Run: headless pygame with SDL's dummy video driver; simulated clock (each Clock.tick advances the game by its frame time, no real sleeping); random seed 0; keys injected as events and as key.get_pressed() state; no mouse input.
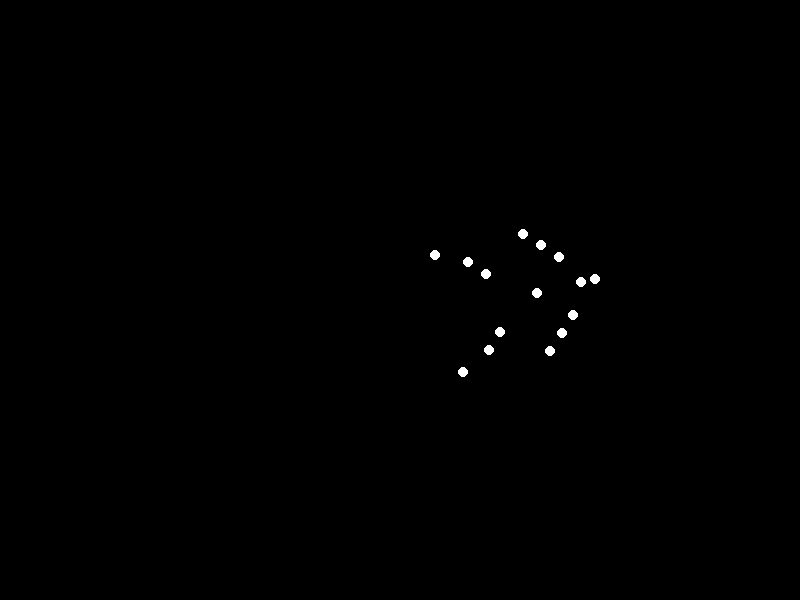
Frame 1 of 4 · flips 1–60 · no input
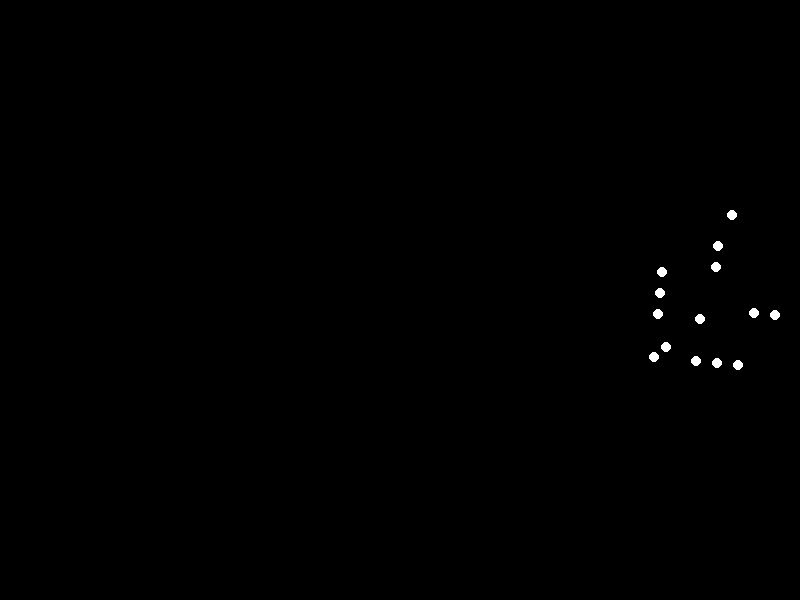
Frame 2 of 4 · flips 61–180 · tapped SPACE, RETURN · held RIGHT (→), D
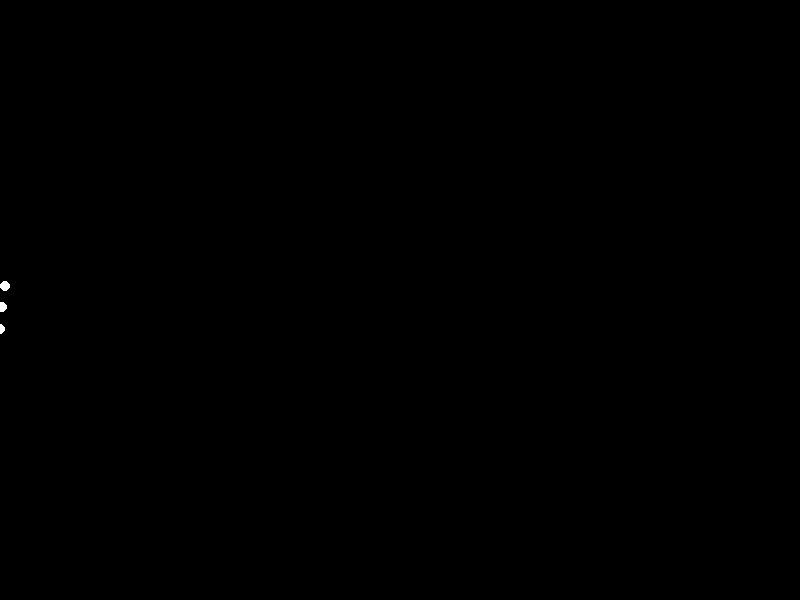
Frame 3 of 4 · flips 181–300 · held DOWN (↓), S
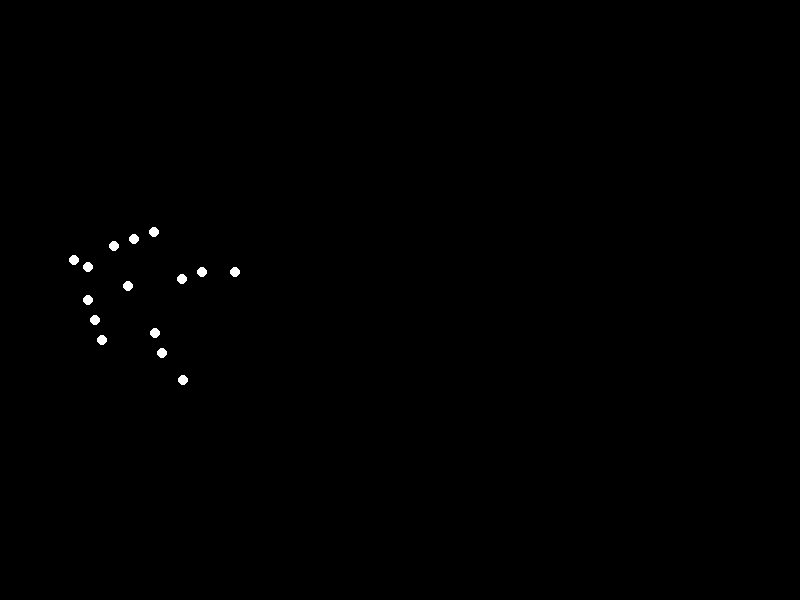
Frame 4 of 4 · flips 301–420 · held LEFT (←), A, UP (↑), W

The pygame program that drew these frames:


import pygame
import math

# Initialize Pygame
pygame.init()

# Screen dimensions
width, height = 800, 600
screen = pygame.display.set_mode((width, height))
pygame.display.set_caption("Biological Motion Animation")

# Colors
BLACK = (0, 0, 0)
WHITE = (255, 255, 255)

# Configuration parameters
scale = 3  # Scaling factor for point positions
screen_center_x = width // 2
screen_center_y = height // 2

# Initial points relative to local waist position (0, 20)
local_points = [
    (0, 50),    # Head
    (0, 45),    # Neck
    (-10, 40), (10, 40),  # Shoulders
    (-15, 35), (15, 35),  # Elbows
    (-20, 30), (20, 30),  # Hands
    (0, 30),    # Chest
    (-10, 15), (10, 15),  # Hips
    (-15, 10), (15, 10),  # Knees
    (-20, 0), (20, 0)     # Feet
]

# Scale points and convert to screen coordinates
initial_points = [(x * scale, y * scale) for (x, y) in local_points]
waist_offset_y = 20 * scale  # Local waist y-position

# Animation parameters
angular_speed = 0.03
r = 20 * scale  # Radius based on waist to feet
forward_speed = angular_speed * r
theta = 0
waist_x = screen_center_x
waist_y = screen_center_y

clock = pygame.time.Clock()
running = True

while running:
    for event in pygame.event.get():
        if event.type == pygame.QUIT:
            running = False

    screen.fill(BLACK)

    # Update position
    waist_x += forward_speed
    theta += angular_speed

    # Reset position when off screen
    if waist_x > width + 100:
        waist_x = -100
        theta = 0

    # Draw each point
    for (x, y) in initial_points:
        dx = x  # Original x is already relative to local waist
        dy = y - waist_offset_y  # Adjust for local waist y

        # Apply clockwise rotation
        rotated_x = dx * math.cos(theta) + dy * math.sin(theta)
        rotated_y = -dx * math.sin(theta) + dy * math.cos(theta)

        # Calculate screen position
        new_x = waist_x + rotated_x
        new_y = waist_y + rotated_y

        # Draw
        pygame.draw.circle(screen, WHITE, (int(new_x), int(new_y)), 5)

    pygame.display.flip()
    clock.tick(30)

pygame.quit()
